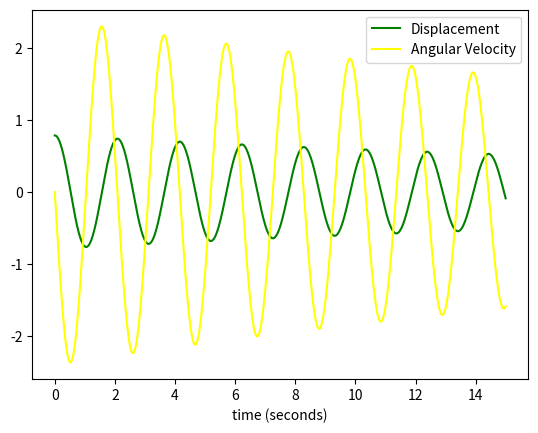

This chart was generated by the following Python code:
import math
import numpy as np
import matplotlib.pyplot as plt
import sympy as smp
from sympy import *

y = symbols("y", real=True)
t = symbols("t", real=True)


# Task A: Explicit methods: Forward Euler and RK4


def FwEuler(f, t0, y0, h, t_end, time_nodes_output=False):
    f = smp.sympify(f)
    t_array, y_array = np.array([t0]), np.array([y0])
    tn, yn = t0, y0
    while tn < t_end - h:
        yn += h * f.subs({t: t_array[-1], y: y_array[-1]}).evalf()
        tn += h
        t_array = np.append(t_array, [tn])
        y_array = np.append(y_array, [yn])
    if not time_nodes_output:
        return y_array
    else:
        return t_array


def ODERK4(f, t0, y0, h, t_end, time_nodes_output=False):
    f = smp.sympify(f)
    t_array, y_array = np.array([t0]), np.array([y0])
    tn, yn = t0, y0
    while tn < t_end - h:
        k1 = h * f.subs({t: t_array[-1], y: y_array[-1]}).evalf()
        k2 = h * f.subs({t: t_array[-1] + 0.5 * h, y: y_array[-1] + 0.5 * k1}).evalf()
        k3 = h * f.subs({t: t_array[-1] + 0.5 * h, y: y_array[-1] + 0.5 * k2}).evalf()
        k4 = h * f.subs({t: t_array[-1] + h, y: y_array[-1] + k3})
        yn += (k1 + 2 * k2 + 2 * k3 + k4) / 6
        tn += h
        t_array = np.append(t_array, [tn])
        y_array = np.append(y_array, [yn])
    if not time_nodes_output:
        return y_array
    else:
        return t_array


# Task B: Implicit methods: Backward Euler


def BwEuler(f, t0, y0, h, t_end, time_nodes_output=False):
    f = smp.sympify(f)
    t_array, y_array = np.array([t0]), np.array([y0])
    tn, yn = t0, y0
    yn1 = symbols("yn1", real=True)
    while tn < t_end - h:
        yn = solve(yn1 - y_array[-1] - h * f.subs({t: t_array[-1] + h, y: yn1}).evalf(), yn1)[0]
        tn += h
        t_array = np.append(t_array, [tn])
        y_array = np.append(y_array, [yn])
    if not time_nodes_output:
        return y_array
    else:
        return t_array


test_ode = -2 * y * t - 2 * t ** 3

h = 0.2
xeuler = FwEuler(test_ode, 0, -3, h, 2, time_nodes_output=True)
yeuler = FwEuler(test_ode, 0, -3, h, 2, time_nodes_output=False)

xrk4 = ODERK4(test_ode, 0, -3, h, 2, time_nodes_output=True)
yrk4 = ODERK4(test_ode, 0, -3, h, 2, time_nodes_output=False)

xbeuler = BwEuler(test_ode, 0, -3, h, 2, time_nodes_output=True)
ybeuler = BwEuler(test_ode, 0, -3, h, 2, time_nodes_output=False)

xactual = np.arange(0, 2.01, 0.01)
yactual = []
for i in range(len(xactual)):
    yactual.append(1 - xactual[i] ** 2 - 4 * math.e ** (-xactual[i] ** 2))

'''
plt.plot(xeuler, yeuler, color='b')
plt.plot(xrk4, yrk4, color='r')
plt.plot(xbeuler, ybeuler, color='g')
plt.plot(xactual, yactual, color='black')
plt.show()
'''

# Task C: System of ODEs, with explicit method

# Task C1: Covid-19 model (SIR model)


def FwEulerN(Fn, t0, Y0, h, t_end, time_nodes_output=False):
    F = []
    for var in range(len(Fn)):
        F.append(smp.sympify(Fn[var]))
    t_array = np.array([t0])
    Y_array = np.expand_dims(Y0, axis=1)
    tn = t0
    Yn = np.zeros((len(Fn), 1))
    while tn < t_end - h:
        for var in range(len(Fn)):
            f_eval = F[var].subs(t, t_array[-1])
            for i in range(len(Fn)):
                f_eval = f_eval.subs(y[i], Y_array[i][-1])
            Yn[var][0] = Y_array[var][-1] + h * f_eval.evalf()
        tn += h
        t_array = np.append(t_array, [tn])
        Y_array = np.append(Y_array, Yn, axis=1)
    if not time_nodes_output:
        return Y_array
    else:
        return t_array


def FwEulerN_SIR(t0, Y0, h, t_end, time_nodes_output=False):   # runs a bit faster
    t_array = np.array([t0])
    Y_array = np.expand_dims(Y0, axis=1)
    tn = t0

    while tn < t_end - h:
        Yn = np.zeros((3,1))

        def SIR(var):
            S = Y_array[0][-1]
            I = Y_array[1][-1]
            R = Y_array[2][-1]
            if var == 0:  # S
                return - a * S * I
            elif var == 1:  # I
                return a * S * I - b * I
            else:  # R
                return b * I
        for var in range(3):
            Yn[var][0] = Y_array[var][-1] + h * SIR(var)

        tn += h
        t_array = np.append(t_array, [tn])
        Y_array = np.append(Y_array, Yn, axis=1)
    if not time_nodes_output:
        return Y_array
    else:
        return t_array

'''
y = symbols('y1:%d' % 4)

a = 0.001
b = 0.05
SIR = [-a*y[0]*y[1], a*y[0]*y[1] - b*y[1], b*y[1]]
Y0 = np.array([500, 10, 0])

model_SIR = FwEulerN(SIR, 0, Y0, 0.05, 200)
times_SIR = FwEulerN(SIR, 0, Y0, 0.05, 200, time_nodes_output=True)

# faster version with FwEulerN_SIR, not sure why its faster
model = FwEulerN_SIR(0, Y0, 0.05, 200)
times = FwEulerN_SIR(0, Y0, 0.05, 200, time_nodes_output=True)



print(model_SIR)
plt.plot(times_SIR,model_SIR[0],color='yellow')
plt.plot(times_SIR,model_SIR[1],color='red')
plt.plot(times_SIR,model_SIR[2],color='green')
plt.show()
'''


# Task C2: Financial model of the house market in London (Lotka-Volterra)

'''
y = symbols('y1:%d' % 3)

House = [0.3*y[0]*y[1] - 0.8*y[0], 1.1*y[1] - y[0]*y[1]]
Y0_H = np.array([0.8, 7])

model_house = FwEulerN(House, 0, Y0_H, 0.005, 1)
times_house = FwEulerN(House, 0, Y0_H, 0.005, 1, time_nodes_output=True)


plt.plot(times_house,model_house[0],color='yellow', label='Price (100K pounds)')
plt.plot(times_house,model_house[1],color='red', label='No. sold (K houses)')
plt.xlabel("Time / 40 months")
plt.legend()
plt.show()

plt.plot(model_house[0],model_house[1], label='price vs no.sold')
plt.xlabel("Price (100K pounds)")
plt.ylabel("No. sold (K houses)")
plt.legend()
plt.show()
'''

# Task D: Higher order ODEs

# Task D1: Damped non-linear motion of a pendulum


#'''
y = symbols('y0:%d' % 2)  # theta, Dtheta  (note: D2theta is not a variable!)

g = 9.81
m = 0.5
c = 0.05
L = 1
Pendulum = [y[1], - c*y[1]/m - g*sin(y[0])/L]
Y0_P = np.array([pi/4, 0])


model_P = FwEulerN(Pendulum, 0, Y0_P, 0.005, 15)
times_P = FwEulerN(Pendulum, 0, Y0_P, 0.005, 15, time_nodes_output=True)

print(model_P)

#plt.plot(times_P, model_P[0], color='green', label='Displacement')
#plt.xlabel("time (seconds)")
#plt.ylabel("theta (rad)")
#plt.legend()
#plt.show()

#plt.plot(times_P, model_P[1], color='green', label='Angular Velocity')
#plt.xlabel("time (seconds)")
#plt.ylabel("Dtheta (rad/s)")
#plt.legend()
#plt.show()


plt.plot(times_P, model_P[0], color='green', label='Displacement')
plt.plot(times_P, model_P[1], color='yellow', label='Angular Velocity')
plt.xlabel("time (seconds)")
plt.legend()
plt.show()
#'''
